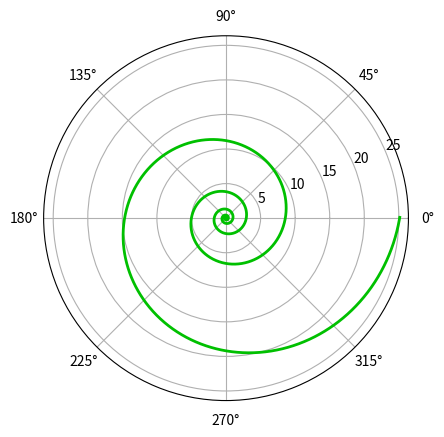

The matplotlib source for this figure:
'''
Created on 11 May 2016

@author: wnm24546
'''

import matplotlib.pyplot as plt
import numpy as np

def makePlot(a=1, b=0.171):
    fig = plt.figure()
    ax = fig.add_axes([0.12, 0.12, 0.76, 0.76], polar=True)
    r = np.arange(0, 8*np.pi, 0.01)
    theta = (1/b)*np.log(r/a)
    ax.plot(theta, r, color='#00c000', lw=2)
    
    plt.show()
    
    fig.savefig(r"LogSpiral.svg")

makePlot()